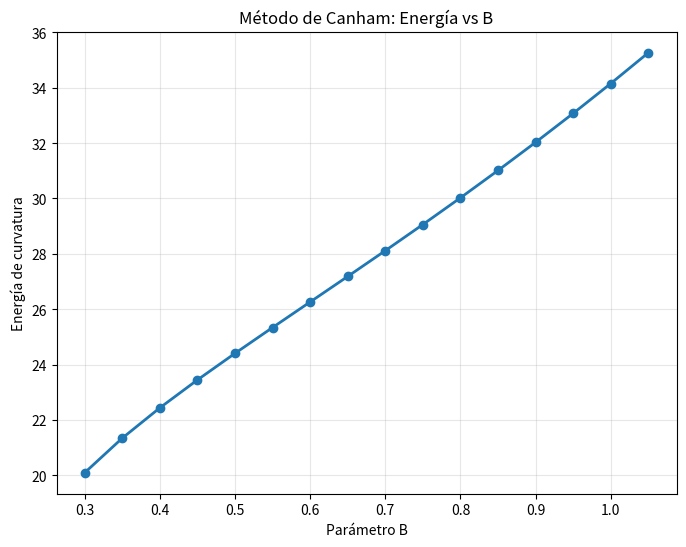

Reproduce this figure in Python.
import numpy as np
import matplotlib.pyplot as plt
from scipy.optimize import brentq

# ============================================================================
# 1. FUNCIÓN DIRECTA Y(x)
# ============================================================================
def Y_cassini(x, A, B, C):
    interior = np.sqrt(C**4 + 4.0 * A**2.0 * x**2.0) - A**2.0 - x**2.0
    with np.errstate(invalid='ignore'):
        y = B * np.sqrt(np.maximum(interior, 0))
    return y


# ============================================================================
# 2. FUNCIÓN INVERSA: x(y) resolviendo Y(x) = y
# ============================================================================
def X_cassini(y, A, B, C):
    """
    Calcula x dado y resolviendo Y_cassini(x) = y
    Usa brentq (búsqueda de raíz) porque la función es monótona
    """
    if y <= 0:
        return 0.0
    
    x_max = np.sqrt(A**2 + C**2)
    if x_max <= 0:
        return 0.0
    
    # Valor máximo de Y (en x = x_max/2 aproximadamente)
    y_max = Y_cassini(x_max/2, A, B, C)
    
    if y >= y_max:
        return x_max / 2
    
    # Buscar raíz de Y(x) - y = 0
    def f(x):
        return Y_cassini(x, A, B, C) - y
    
    try:
        # La función es monótona decreciente en [0, x_max]
        x_root = brentq(f, 0, x_max)
        return x_root
    except (ValueError, RuntimeError):
        return 0.0


# ============================================================================
# 3. DERIVADA DE x RESPECTO A y (para la integración en y)
# ============================================================================
def dX_dy(y, A, B, C, delta=1e-6):
    """
    Derivada numérica de x respecto a y
    dx/dy ≈ (x(y+δ) - x(y-δ)) / (2δ)
    """
    if y <= 0:
        return 0.0
    
    x_plus = X_cassini(y + delta, A, B, C)
    x_minus = X_cassini(max(0, y - delta), A, B, C)
    
    return (x_plus - x_minus) / (2 * delta)


# ============================================================================
# 4. SEGUNDA DERIVADA DE x RESPECTO A y (opcional, para mejor precisión)
# ============================================================================
def d2X_dy2(y, A, B, C, delta=1e-6):
    """
    Segunda derivada numérica de x respecto a y
    d²x/dy² ≈ (x(y+δ) - 2x(y) + x(y-δ)) / δ²
    """
    if y <= 0:
        return 0.0
    
    x_plus = X_cassini(y + delta, A, B, C)
    x = X_cassini(y, A, B, C)
    x_minus = X_cassini(max(0, y - delta), A, B, C)
    
    return (x_plus - 2*x + x_minus) / (delta**2)


# ============================================================================
# 5. ENERGÍA DE CURVATURA: MÉTODO DE CANHAM (integración en y en el borde)
# ============================================================================
def bending_energy_canham(A, B, C, N=200, umbral_pendiente=10.0):
    """
    Implementa el método de Canham:
    - Integración en x en la región central (donde |dy/dx| < umbral)
    - Integración en y cerca del borde (donde |dy/dx| → ∞)
    """
    x_max = np.sqrt(A**2 + C**2)
    if x_max <= 1e-10:
        return 0.0
    
    # ========================================================================
    # PASO 1: Encontrar el punto de transición x_trans
    # donde |dy/dx| supera el umbral
    # ========================================================================
    x_test = np.linspace(0, x_max, 200)
    y_test = Y_cassini(x_test, A, B, C)
    dy_dx_test = np.gradient(y_test, x_test)
    
    x_trans = x_max
    for i in range(len(x_test)):
        if abs(dy_dx_test[i]) > umbral_pendiente:
            x_trans = x_test[i]
            break
    
    y_trans = Y_cassini(x_trans, A, B, C)
    
    # ========================================================================
    # PASO 2: Integración en x (desde 0 hasta x_trans)
    # ========================================================================
    N_x = N // 2
    x_central = np.linspace(0, x_trans, N_x + 1)
    dx = x_central[1] - x_central[0]
    
    E_x = 0.0
    for i in range(1, N_x):
        xi = x_central[i]
        yi = Y_cassini(xi, A, B, C)
        if yi <= 1e-10:
            continue
        
        # Derivadas numéricas
        yp = (Y_cassini(xi + dx, A, B, C) - Y_cassini(xi - dx, A, B, C)) / (2*dx)
        ypp = (Y_cassini(xi + dx, A, B, C) - 2*yi + Y_cassini(xi - dx, A, B, C)) / (dx**2)
        
        # Radios
        if abs(ypp) > 1e-10:
            R1 = (1 + yp**2)**1.5 / abs(ypp)
        else:
            R1 = 1e10
        
        if abs(yp) > 1e-10:
            R2 = yi * np.sqrt(1 + yp**2) / abs(yp)
        else:
            R2 = yi
        
        curv = 1.0/R1 + 1.0/R2
        integrando = (curv**2) * yi * np.sqrt(1 + yp**2)
        
        # Peso de Simpson
        if i == 1 or i == N_x:
            E_x += integrando
        elif i % 2 == 0:
            E_x += 2 * integrando
        else:
            E_x += 4 * integrando
    
    E_x = 2.0 * np.pi * (dx/3.0) * E_x
    
    # ========================================================================
    # PASO 3: Integración en y (desde y_trans hasta 0)
    # ========================================================================
    N_y = N // 2
    y_borde = np.linspace(0, y_trans, N_y + 1)
    dy = y_borde[1] - y_borde[0]
    
    E_y = 0.0
    for i in range(1, N_y):
        yi = y_borde[i]
        if yi <= 0:
            continue
        
        # Calcular x(y) y sus derivadas
        xi = X_cassini(yi, A, B, C)
        xp = dX_dy(yi, A, B, C)      # dx/dy
        xpp = d2X_dy2(yi, A, B, C)   # d²x/dy²
        
        # Radios en coordenadas invertidas
        # ρ₁ = -(1 + x'²)^(3/2) / x''
        if abs(xpp) > 1e-10:
            rho1 = -(1 + xp**2)**1.5 / abs(xpp)
        else:
            rho1 = 1e10
        
        # ρ₂ = x · √(1 + x'²)
        rho2 = xi * np.sqrt(1 + xp**2)
        
        curv = 1.0/rho1 + 1.0/rho2
        integrando = (curv**2) * xi * np.sqrt(1 + xp**2)
        
        # Peso de Simpson
        if i == 1 or i == N_y:
            E_y += integrando
        elif i % 2 == 0:
            E_y += 2 * integrando
        else:
            E_y += 4 * integrando
    
    E_y = 2.0 * np.pi * (dy/3.0) * E_y
    
    # ========================================================================
    # ENERGÍA TOTAL
    # ========================================================================
    return E_x + E_y


# ============================================================================
# 6. VERSIÓN SIMPLIFICADA (solo integración en y, para comparar)
# ============================================================================
def bending_energy_en_y(A, B, C, N=300):
    """
    Versión simplificada: integración completa en y
    (útil para formas con borde muy afilado)
    """
    x_max = np.sqrt(A**2 + C**2)
    y_max = Y_cassini(x_max/2, A, B, C)
    
    if y_max <= 1e-10:
        return 0.0
    
    y = np.linspace(0, y_max, N+1)
    dy = y[1] - y[0]
    
    E = 0.0
    for i in range(1, N):
        yi = y[i]
        if yi <= 0:
            continue
        
        xi = X_cassini(yi, A, B, C)
        xp = dX_dy(yi, A, B, C)
        xpp = d2X_dy2(yi, A, B, C)
        
        if abs(xpp) > 1e-10:
            rho1 = -(1 + xp**2)**1.5 / abs(xpp)
        else:
            rho1 = 1e10
        
        rho2 = xi * np.sqrt(1 + xp**2)
        
        curv = 1.0/rho1 + 1.0/rho2
        integrando = (curv**2) * xi * np.sqrt(1 + xp**2)
        
        if i == 1 or i == N:
            E += integrando
        elif i % 2 == 0:
            E += 2 * integrando
        else:
            E += 4 * integrando
    
    E = 2.0 * np.pi * (dy/3.0) * E
    return E


# ============================================================================
# 7. PRUEBA RÁPIDA
# ============================================================================
if __name__ == "__main__":
    # Parámetros de prueba
    A = 1.0
    C = 1.05
    B_vals = np.arange(0.3, 1.1, 0.05)
    
    energias = []
    for B in B_vals:
        E = bending_energy_canham(A, B, C, N=200)
        energias.append(E)
        print(f"B={B:.2f}, E={E:.4f}")
    
    plt.figure(figsize=(8, 6))
    plt.plot(B_vals, energias, 'o-', linewidth=2)
    plt.xlabel('Parámetro B')
    plt.ylabel('Energía de curvatura')
    plt.title('Método de Canham: Energía vs B')
    plt.grid(True, alpha=0.3)
    plt.show()
